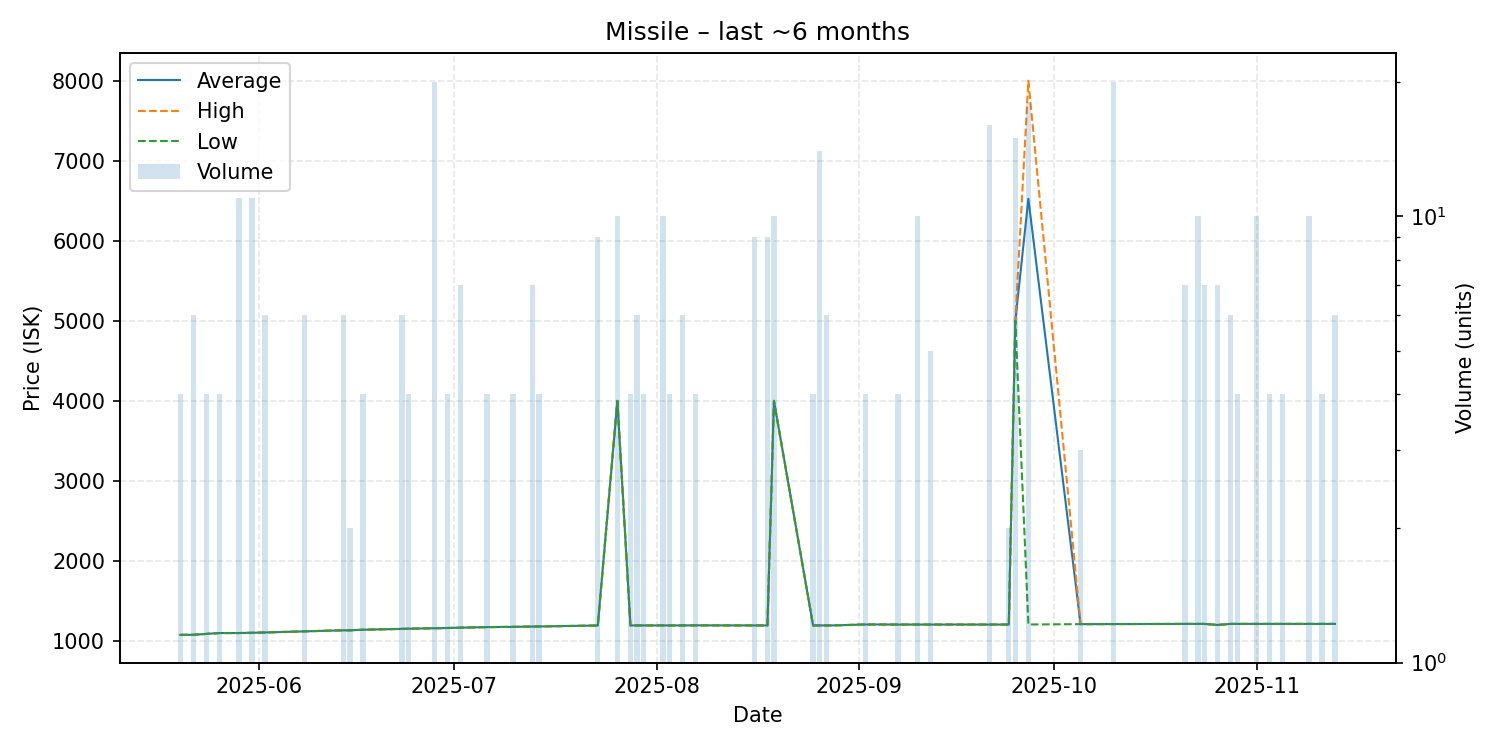

The data file committed next to this chart (first rows):
date, average, highest, lowest, order_count, volume
2025-05-20, 1076, 1076, 1076, 1, 4
2025-05-22, 1077, 1077, 1077, 1, 6
2025-05-24, 1088, 1088, 1088, 1, 4
2025-05-26, 1099, 1099, 1099, 1, 4
2025-05-29, 1099, 1099, 1099, 2, 11
2025-05-31, 1102, 1102, 1102, 2, 11
2025-06-02, 1106, 1106, 1106, 1, 6
2025-06-08, 1120, 1120, 1120, 1, 6
2025-06-14, 1133, 1133, 1133, 1, 6
2025-06-15, 1133, 1133, 1133, 2, 2
2025-06-17, 1140, 1140, 1140, 1, 4
2025-06-23, 1151, 1151, 1151, 1, 6
2025-06-24, 1153, 1153, 1153, 1, 4
2025-06-28, 1159, 1160, 1159, 2, 20
2025-06-29, 1160, 1160, 1160, 1, 1
2025-06-30, 1162, 1162, 1162, 1, 4
2025-07-02, 1166, 1166, 1166, 1, 7
2025-07-06, 1173, 1173, 1173, 1, 4
2025-07-10, 1176, 1176, 1176, 1, 4
2025-07-13, 1180, 1180, 1180, 1, 7
2025-07-14, 1181, 1181, 1181, 1, 4
2025-07-23, 1193, 1193, 1193, 1, 9
2025-07-26, 4000, 4000, 4000, 1, 10
2025-07-28, 1194, 1194, 1194, 1, 4
2025-07-29, 1194, 1194, 1194, 1, 6
2025-07-30, 1194, 1194, 1194, 1, 4
2025-08-02, 1194, 1194, 1194, 1, 10
2025-08-03, 1194, 1194, 1194, 1, 4
2025-08-05, 1194, 1194, 1194, 1, 6
2025-08-07, 1195, 1195, 1195, 1, 4
2025-08-16, 1194, 1194, 1194, 1, 9
2025-08-18, 1194, 1194, 1194, 1, 9
2025-08-19, 4000, 4000, 4000, 1, 10
2025-08-25, 1194, 1194, 1194, 1, 4
2025-08-26, 1194, 1194, 1194, 2, 14
2025-08-27, 1194, 1194, 1194, 1, 6
2025-08-28, 1194, 1194, 1194, 1, 1
2025-09-02, 1206, 1206, 1206, 1, 4
2025-09-07, 1205, 1205, 1205, 1, 4
2025-09-10, 1205, 1205, 1205, 1, 10
2025-09-12, 1205, 1205, 1205, 2, 5
2025-09-21, 1205, 1205, 1205, 8, 16
2025-09-24, 1205, 1205, 1205, 1, 2
2025-09-25, 5000, 5000, 4999, 3, 15
2025-09-27, 6525, 8000, 1206, 4, 18
2025-10-05, 1210, 1210, 1210, 1, 3
2025-10-10, 1211, 1211, 1211, 1, 20
2025-10-21, 1213, 1213, 1213, 1, 7
2025-10-23, 1213, 1213, 1213, 1, 10
2025-10-24, 1213, 1213, 1213, 2, 7
2025-10-26, 1200, 1200, 1200, 1, 7
2025-10-28, 1213, 1213, 1213, 1, 6
2025-10-29, 1213, 1213, 1213, 1, 4
2025-11-01, 1213, 1213, 1213, 1, 10
2025-11-03, 1213, 1213, 1213, 1, 4
2025-11-05, 1213, 1213, 1213, 1, 4
2025-11-09, 1213, 1213, 1213, 2, 10
2025-11-11, 1213, 1213, 1213, 1, 4
2025-11-13, 1213, 1213, 1213, 1, 6
